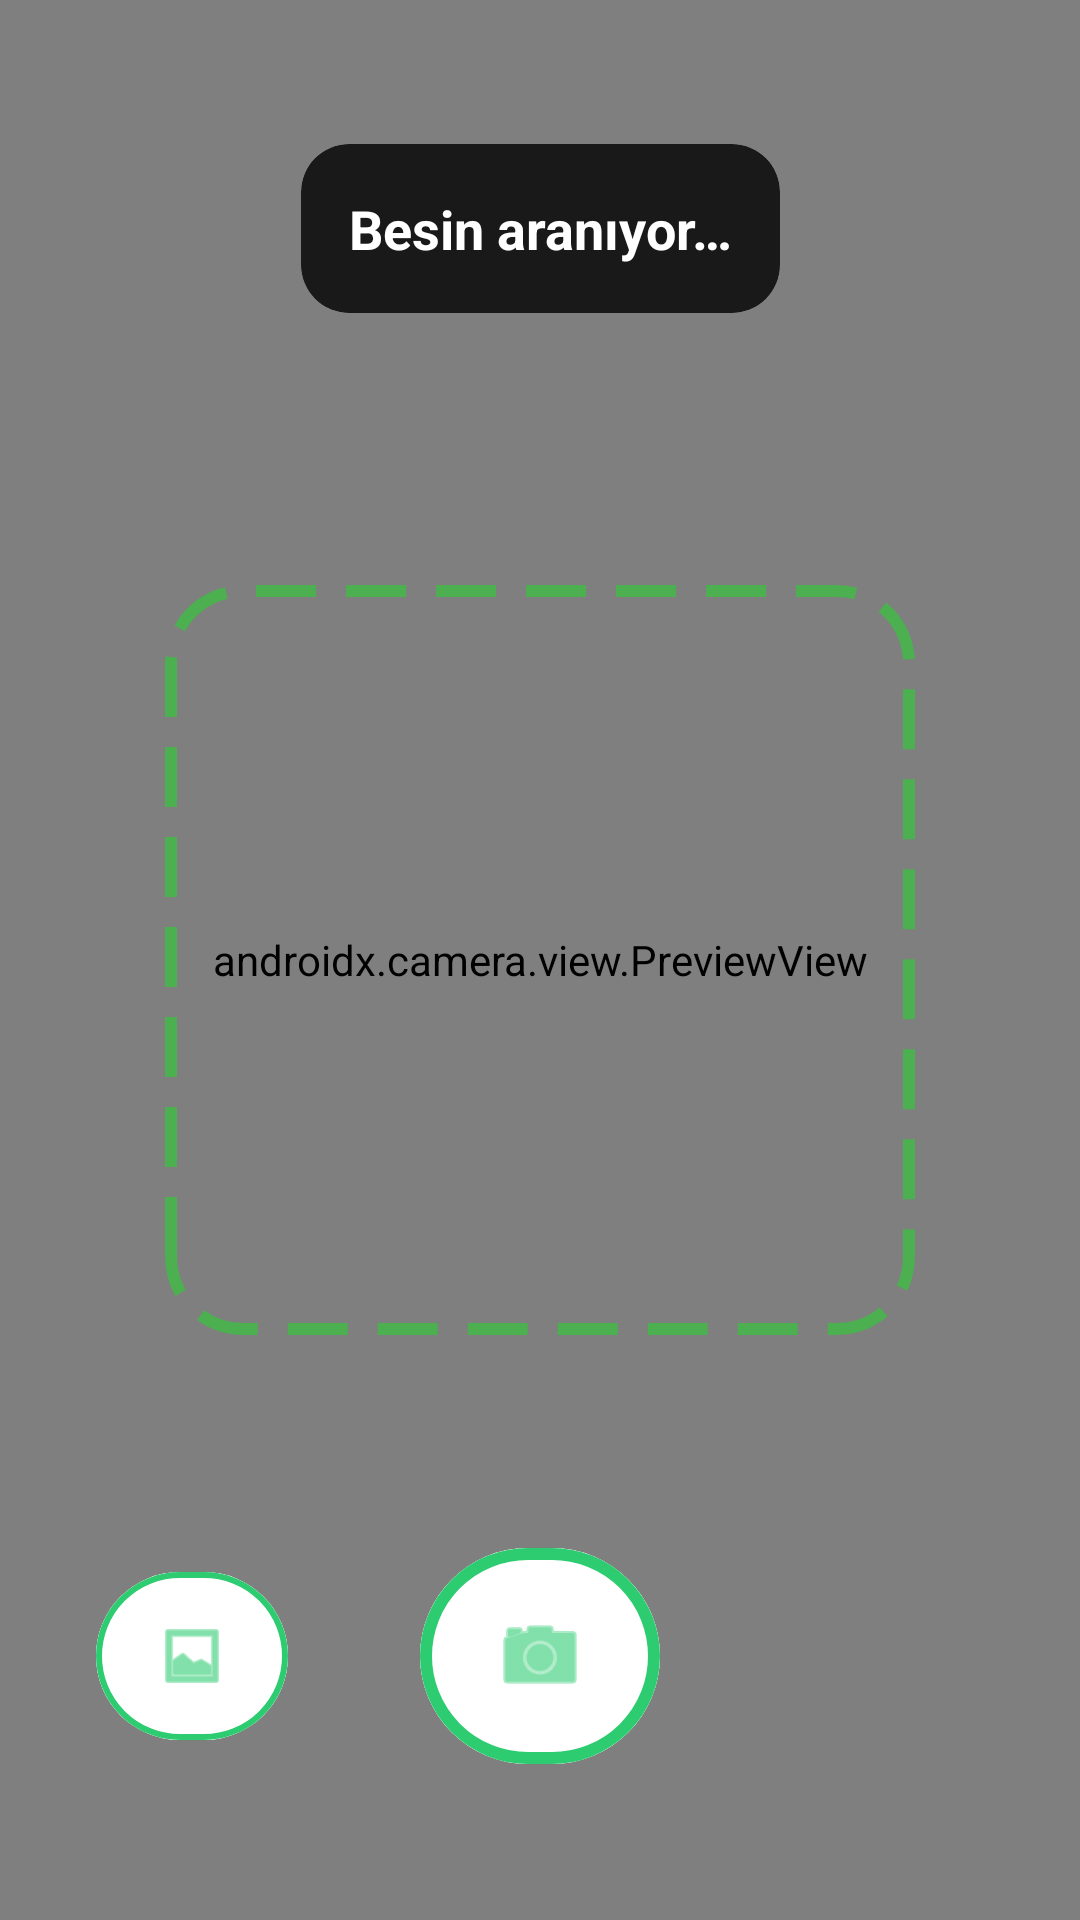

The Android layout XML behind this screen, and the referenced resources:
<!-- AndroidManifest.xml: application theme Theme.BesinTakip -->
<!-- res/layout/activity_camera.xml -->
<?xml version="1.0" encoding="utf-8"?>
<androidx.constraintlayout.widget.ConstraintLayout xmlns:android="http://schemas.android.com/apk/res/android"
    xmlns:app="http://schemas.android.com/apk/res-auto"
    android:layout_width="match_parent"
    android:layout_height="match_parent"
    android:background="@color/black">

    <androidx.camera.view.PreviewView
        android:id="@+id/viewFinder"
        android:layout_width="match_parent"
        android:layout_height="match_parent"
        app:implementationMode="compatible" />

    <com.google.android.material.appbar.MaterialToolbar
        android:id="@+id/toolbar"
        android:layout_width="match_parent"
        android:layout_height="?attr/actionBarSize"
        android:background="@android:color/transparent"
        app:layout_constraintTop_toTopOf="parent"
        app:titleTextColor="@color/white" />

    
    <View
        android:id="@+id/viewOverlay"
        android:layout_width="250dp"
        android:layout_height="250dp"
        android:background="@drawable/scanner_frame"
        app:layout_constraintBottom_toBottomOf="parent"
        app:layout_constraintEnd_toEndOf="parent"
        app:layout_constraintStart_toStartOf="parent"
        app:layout_constraintTop_toTopOf="parent" />

    
    <com.google.android.material.card.MaterialCardView
        android:id="@+id/cardPrediction"
        android:layout_width="wrap_content"
        android:layout_height="wrap_content"
        android:layout_marginTop="48dp"
        app:cardBackgroundColor="#CC000000"
        app:cardCornerRadius="16dp"
        app:strokeWidth="0dp"
        app:layout_constraintEnd_toEndOf="parent"
        app:layout_constraintStart_toStartOf="parent"
        app:layout_constraintTop_toTopOf="parent">

        <TextView
            android:id="@+id/tvPrediction"
            android:layout_width="wrap_content"
            android:layout_height="wrap_content"
            android:padding="16dp"
            android:text="@string/scanning_food"
            android:textColor="@color/white"
            android:textSize="18sp"
            android:textStyle="bold" />
    </com.google.android.material.card.MaterialCardView>

    <com.google.android.material.button.MaterialButton
        android:id="@+id/btnGallery"
        android:layout_width="64dp"
        android:layout_height="64dp"
        android:layout_marginStart="32dp"
        android:layout_marginBottom="56dp"
        android:backgroundTint="@color/white"
        app:cornerRadius="32dp"
        app:icon="@android:drawable/ic_menu_gallery"
        app:iconGravity="textStart"
        app:iconPadding="0dp"
        app:iconSize="24dp"
        app:iconTint="@color/primary"
        app:layout_constraintBottom_toBottomOf="parent"
        app:layout_constraintStart_toStartOf="parent"
        app:strokeColor="@color/primary"
        app:strokeWidth="2dp" />

    <com.google.android.material.button.MaterialButton
        android:id="@+id/btnCapture"
        android:layout_width="80dp"
        android:layout_height="80dp"
        android:layout_marginBottom="48dp"
        android:backgroundTint="@color/white"
        app:cornerRadius="40dp"
        app:icon="@android:drawable/ic_menu_camera"
        app:iconGravity="textStart"
        app:iconPadding="0dp"
        app:iconSize="32dp"
        app:iconTint="@color/primary"
        app:layout_constraintBottom_toBottomOf="parent"
        app:layout_constraintEnd_toEndOf="parent"
        app:layout_constraintStart_toStartOf="parent"
        app:strokeColor="@color/primary"
        app:strokeWidth="4dp" />

    
    <FrameLayout
        android:id="@+id/loadingOverlay"
        android:layout_width="match_parent"
        android:layout_height="match_parent"
        android:background="#99000000"
        android:visibility="gone"
        android:clickable="true"
        android:focusable="true">

        <LinearLayout
            android:layout_width="wrap_content"
            android:layout_height="wrap_content"
            android:layout_gravity="center"
            android:gravity="center"
            android:orientation="vertical">

            <com.google.android.material.progressindicator.CircularProgressIndicator
                android:layout_width="wrap_content"
                android:layout_height="wrap_content"
                android:indeterminate="true"
                app:indicatorColor="@color/white" />

            <TextView
                android:layout_width="wrap_content"
                android:layout_height="wrap_content"
                android:layout_marginTop="16dp"
                android:text="@string/processing_image"
                android:textColor="@color/white"
                android:textAppearance="@style/TextAppearance.Material3.BodyLarge" />
        </LinearLayout>
    </FrameLayout>

</androidx.constraintlayout.widget.ConstraintLayout>
<!-- resources referenced by this layout -->
<resources>
  <color name="black">#000000</color>
  <color name="primary">#2ECC71</color>
  <color name="white">#FFFFFF</color>
  <!-- drawable scanner_frame (drawable) -->
  <?xml version="1.0" encoding="utf-8"?>
  <shape xmlns:android="http://schemas.android.com/apk/res/android">
      <stroke
          android:width="4dp"
          android:color="#4CAF50"
          android:dashWidth="20dp"
          android:dashGap="10dp" />
      <corners android:radius="24dp" />
  </shape>
  <string name="processing_image">Resim işleniyor…</string>
  <string name="scanning_food">Besin aranıyor…</string>
  <style name="Theme.BesinTakip" parent="Theme.Material3.DayNight.NoActionBar">
          <item name="colorPrimary">@color/primary</item>
          <item name="colorOnPrimary">@color/onPrimary</item>
          <item name="colorPrimaryContainer">@color/primaryContainer</item>
          <item name="colorOnPrimaryContainer">@color/onPrimaryContainer</item>
          <item name="colorSecondary">@color/secondary</item>
          <item name="colorOnSecondary">@color/onSecondary</item>
          <item name="colorSecondaryContainer">@color/secondaryContainer</item>
          <item name="colorOnSecondaryContainer">@color/onSecondaryContainer</item>
          <item name="android:windowBackground">@color/background</item>
          <item name="android:statusBarColor">@color/background</item>
          <item name="android:windowLightStatusBar">true</item>
      </style>
  <color name="onPrimary">#FFFFFF</color>
  <color name="primaryContainer">#D5F5E3</color>
  <color name="onPrimaryContainer">#186A3B</color>
  <color name="secondary">#34495E</color>
  <color name="onSecondary">#FFFFFF</color>
  <color name="secondaryContainer">#D6DBDF</color>
  <color name="onSecondaryContainer">#212F3D</color>
  <color name="background">#F8F9FA</color>
</resources>
